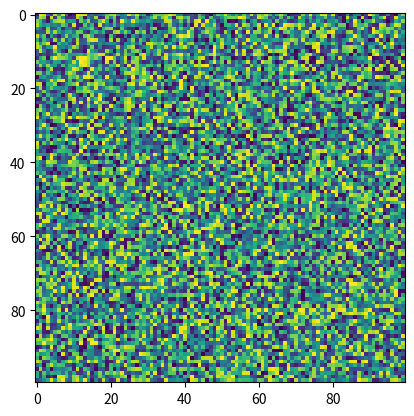

The script that saved this image:
import matplotlib.pyplot as plt
import numpy as np
X = np.random.rand(100, 100)
plt.imshow(X,  'viridis', data=None)
